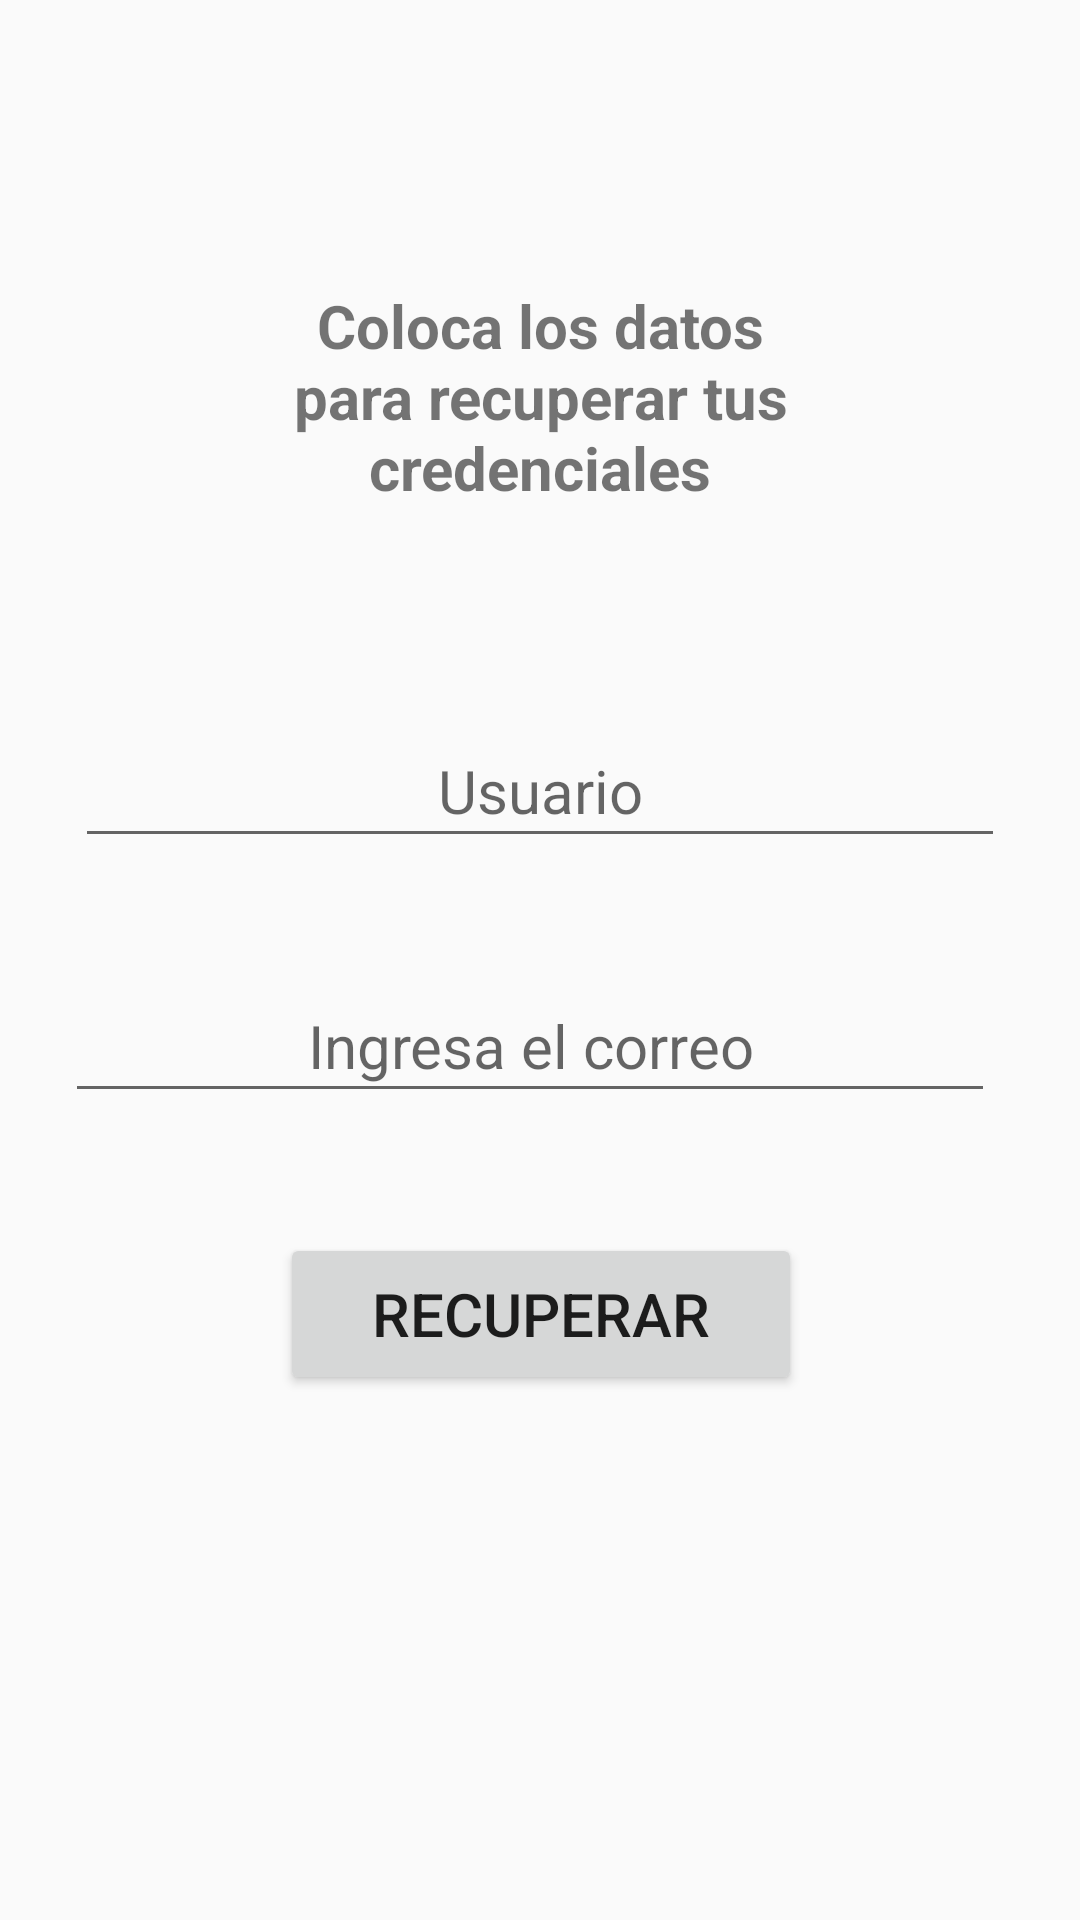

Android layout source for this screen:
<!-- AndroidManifest.xml: application theme Theme.AppCompat.Light.NoActionBar -->
<!-- res/layout/activity_recuperar_credenciales.xml -->
<?xml version="1.0" encoding="utf-8"?>
<androidx.constraintlayout.widget.ConstraintLayout xmlns:android="http://schemas.android.com/apk/res/android"
    xmlns:app="http://schemas.android.com/apk/res-auto"
    xmlns:tools="http://schemas.android.com/tools"
    android:layout_width="match_parent"
    android:layout_height="match_parent"
    tools:context=".RecuperarCredenciales">

    <TextView
        android:id="@+id/tv_cambiarclave"
        android:layout_width="217dp"
        android:layout_height="83dp"
        android:layout_marginStart="150dp"
        android:layout_marginTop="160dp"
        android:layout_marginEnd="150dp"
        android:layout_marginBottom="40dp"
        android:text="@string/tv_credenciales"
        android:textAlignment="center"
        android:textSize="20sp"
        android:textStyle="bold"
        app:layout_constraintBottom_toTopOf="@+id/et_usuario"
        app:layout_constraintEnd_toEndOf="parent"
        app:layout_constraintStart_toStartOf="parent"
        app:layout_constraintTop_toTopOf="parent" />

    <EditText
        android:id="@+id/et_clave"
        android:layout_width="310dp"
        android:layout_height="48dp"
        android:layout_marginStart="100dp"
        android:layout_marginTop="32dp"
        android:layout_marginEnd="100dp"
        android:layout_marginBottom="24dp"
        android:ems="10"
        android:hint="@string/et_correo"
        android:inputType="textEmailAddress"
        android:textAlignment="center"
        android:textSize="20sp"
        app:layout_constraintBottom_toTopOf="@+id/bt_enviar"
        app:layout_constraintEnd_toEndOf="parent"
        app:layout_constraintHorizontal_bias="0.523"
        app:layout_constraintStart_toStartOf="parent"
        app:layout_constraintTop_toBottomOf="@+id/et_usuario" />

    <EditText
        android:id="@+id/et_usuario"
        android:layout_width="310dp"
        android:layout_height="48dp"
        android:layout_marginStart="100dp"
        android:layout_marginTop="20dp"
        android:layout_marginEnd="100dp"
        android:layout_marginBottom="5dp"
        android:ems="10"
        android:hint="@string/et_usuario"
        android:inputType="number"
        android:textAlignment="center"
        android:textSize="20sp"
        app:layout_constraintBottom_toTopOf="@+id/et_clave"
        app:layout_constraintEnd_toEndOf="parent"
        app:layout_constraintStart_toStartOf="parent"
        app:layout_constraintTop_toBottomOf="@+id/tv_cambiarclave" />

    <Button
        android:id="@+id/bt_enviar"
        android:layout_width="174dp"
        android:layout_height="54dp"
        android:layout_marginStart="100dp"
        android:layout_marginTop="16dp"
        android:layout_marginEnd="100dp"
        android:layout_marginBottom="240dp"
        android:onClick="enviar"
        android:text="@string/bt_enviar"
        android:textSize="20sp"
        app:layout_constraintBottom_toBottomOf="parent"
        app:layout_constraintEnd_toEndOf="parent"
        app:layout_constraintHorizontal_bias="0.486"
        app:layout_constraintStart_toStartOf="parent"
        app:layout_constraintTop_toBottomOf="@+id/et_clave" />

    <ImageButton
        android:id="@+id/ib_salirrec"
        android:layout_width="wrap_content"
        android:layout_height="wrap_content"
        android:layout_marginStart="329dp"
        android:layout_marginTop="34dp"
        android:layout_marginEnd="26dp"
        android:layout_marginBottom="646dp"
        android:onClick="volver"
        app:layout_constraintBottom_toBottomOf="parent"
        app:layout_constraintEnd_toEndOf="parent"
        app:layout_constraintHorizontal_bias="1.0"
        app:layout_constraintStart_toStartOf="parent"
        app:layout_constraintTop_toTopOf="parent"
        app:layout_constraintVertical_bias="0.0"
        app:srcCompat="@android:drawable/btn_dialog"
        tools:ignore="SpeakableTextPresentCheck" />
</androidx.constraintlayout.widget.ConstraintLayout>
<!-- resources referenced by this layout -->
<resources>
  <string name="bt_enviar">"Recuperar"</string>
  <string name="et_correo">"Ingresa el correo"</string>
  <string name="et_usuario">"Usuario"</string>
  <string name="tv_credenciales">"Coloca los datos para recuperar tus credenciales"</string>
</resources>
